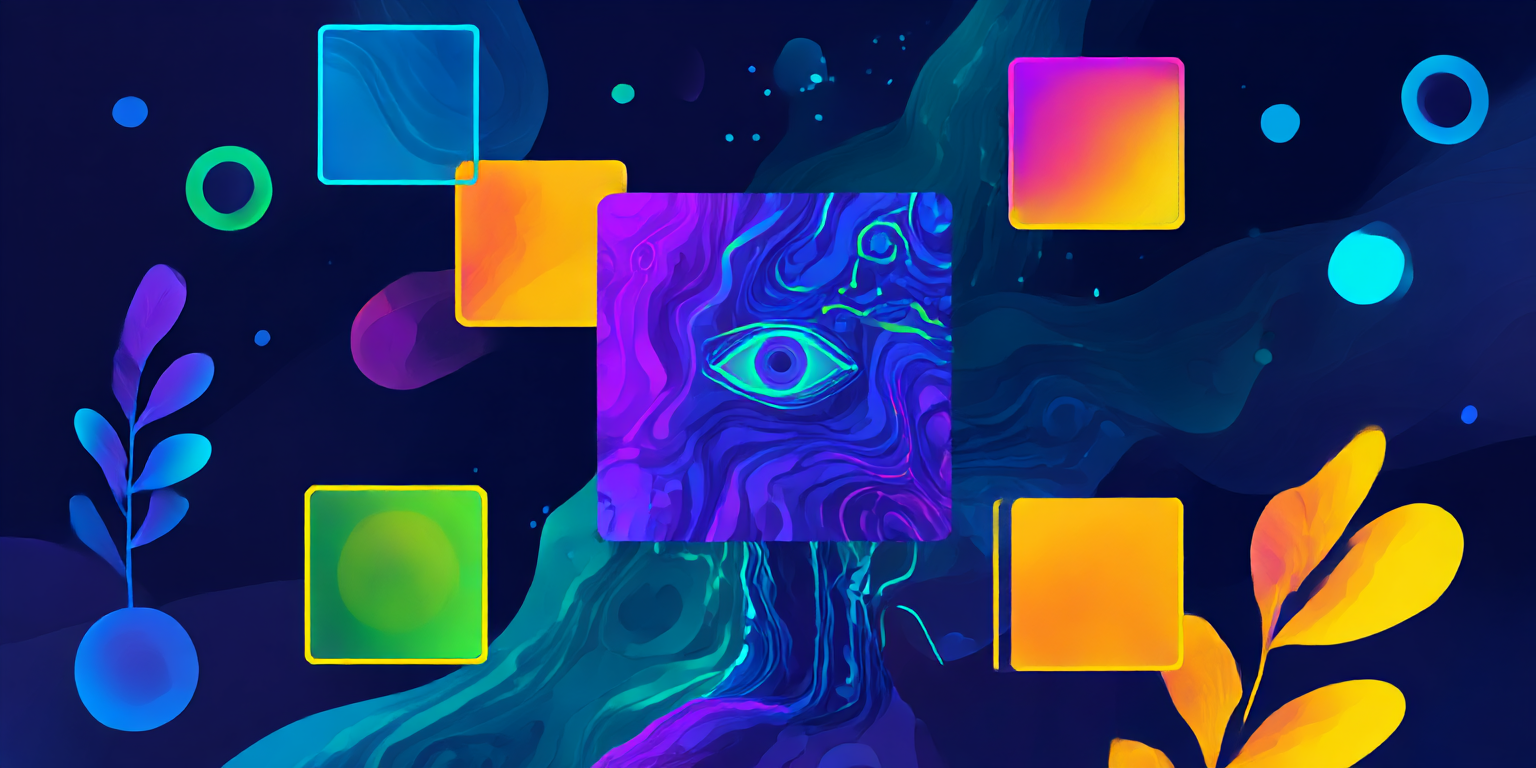
Generation parameters embedded in this image by Midjourney (PNG 'Description' text chunk):
Please create a feature image for myl linkedin post, based on a post summary create a image that would express my values: openes, experience and transition, path and journe as a leader, it should be colorfull can be abstract here is a summary of a post: UI/UX and AI collaboration, AI as an art that feels like magic --chaos 10 --ar 2:1 --profile [redacted] --stylize 50 --v 7 --draft Job ID: b2ddafbf-a868-416a-999b-c1f05442c964